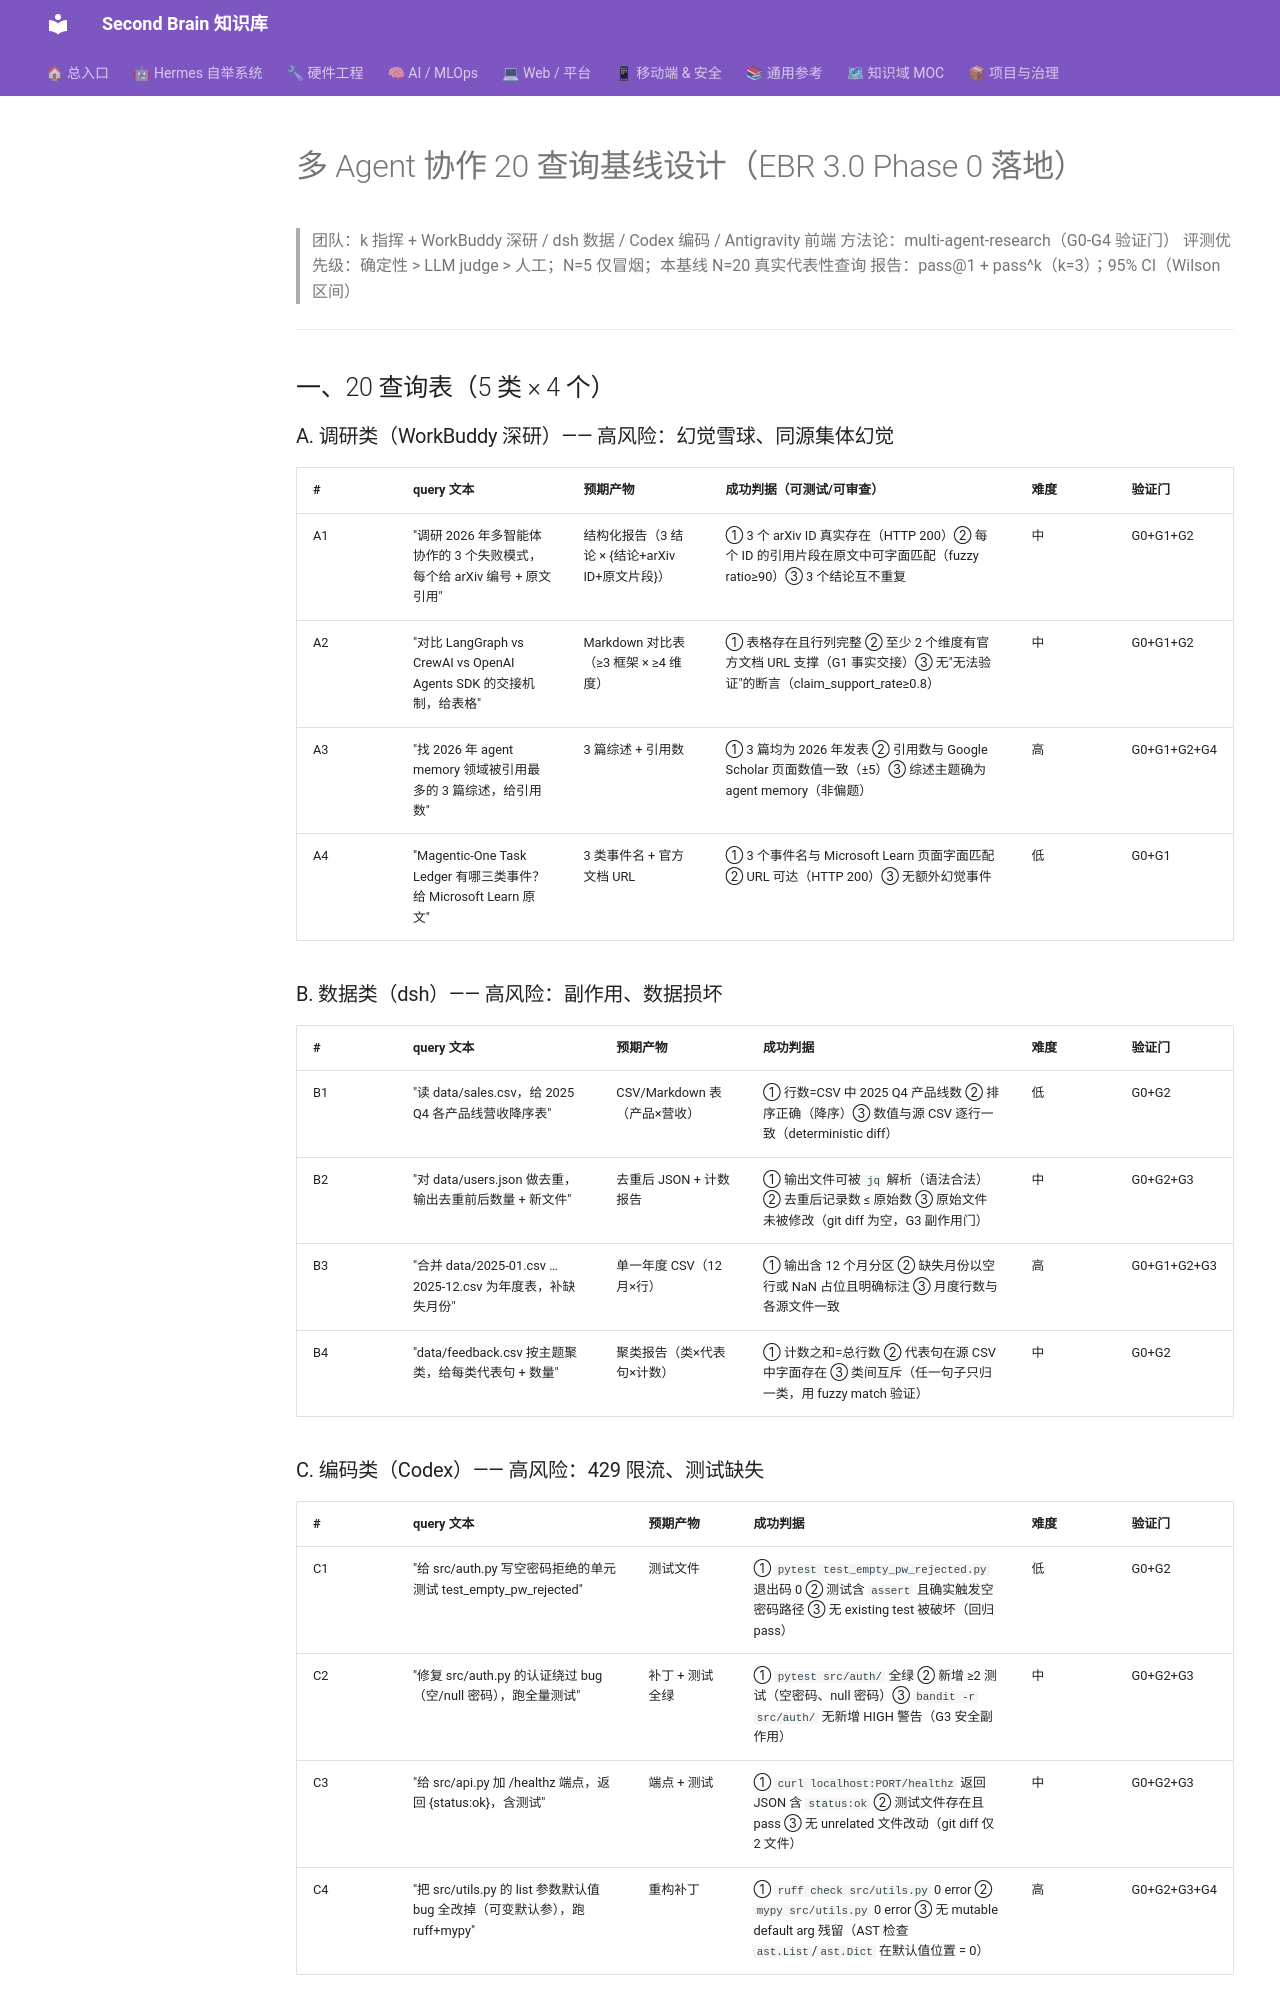

repository: mo9652962-ai/second-brain · page: kb/knowledge/Research/多Agent评测基线-20查询-2026-08-31/index.html · generator: mkdocs

---
tags: [knowledge/research]
title: "多 Agent 协作 20 查询基线设计（EBR 3.0 Phase 0 落地）"
type: note
created: 2026-09-05
updated: 2026-09-05
---

# 多 Agent 协作 20 查询基线设计（EBR 3.0 Phase 0 落地）

> 团队：k 指挥 + WorkBuddy 深研 / dsh 数据 / Codex 编码 / Antigravity 前端
> 方法论：multi-agent-research（G0-G4 验证门）
> 评测优先级：确定性 > LLM judge > 人工；N=5 仅冒烟；本基线 N=20 真实代表性查询
> 报告：pass@1 + pass^k（k=3）；95% CI（Wilson 区间）

---

## 一、20 查询表（5 类 × 4 个）

### A. 调研类（WorkBuddy 深研）—— 高风险：幻觉雪球、同源集体幻觉

| # | query 文本 | 预期产物 | 成功判据（可测试/可审查） | 难度 | 验证门 |
|---|---|---|---|---|---|
| A1 | "调研 2026 年多智能体协作的 3 个失败模式，每个给 arXiv 编号 + 原文引用" | 结构化报告（3 结论 × {结论+arXiv ID+原文片段}） | ① 3 个 arXiv ID 真实存在（HTTP 200）② 每个 ID 的引用片段在原文中可字面匹配（fuzzy ratio≥90）③ 3 个结论互不重复 | 中 | G0+G1+G2 |
| A2 | "对比 LangGraph vs CrewAI vs OpenAI Agents SDK 的交接机制，给表格" | Markdown 对比表（≥3 框架 × ≥4 维度） | ① 表格存在且行列完整 ② 至少 2 个维度有官方文档 URL 支撑（G1 事实交接）③ 无"无法验证"的断言（claim_support_rate≥0.8） | 中 | G0+G1+G2 |
| A3 | "找 2026 年 agent memory 领域被引用最多的 3 篇综述，给引用数" | 3 篇综述 + 引用数 | ① 3 篇均为 2026 年发表 ② 引用数与 Google Scholar 页面数值一致（±5）③ 综述主题确为 agent memory（非偏题） | 高 | G0+G1+G2+G4 |
| A4 | "Magentic-One Task Ledger 有哪三类事件？给 Microsoft Learn 原文" | 3 类事件名 + 官方文档 URL | ① 3 个事件名与 Microsoft Learn 页面字面匹配 ② URL 可达（HTTP 200）③ 无额外幻觉事件 | 低 | G0+G1 |

### B. 数据类（dsh）—— 高风险：副作用、数据损坏

| # | query 文本 | 预期产物 | 成功判据 | 难度 | 验证门 |
|---|---|---|---|---|---|
| B1 | "读 data/sales.csv，给 2025 Q4 各产品线营收降序表" | CSV/Markdown 表（产品×营收） | ① 行数=CSV 中 2025 Q4 产品线数 ② 排序正确（降序）③ 数值与源 CSV 逐行一致（deterministic diff） | 低 | G0+G2 |
| B2 | "对 data/users.json 做去重，输出去重前后数量 + 新文件" | 去重后 JSON + 计数报告 | ① 输出文件可被 `jq` 解析（语法合法）② 去重后记录数 ≤ 原始数 ③ 原始文件未被修改（git diff 为空，G3 副作用门） | 中 | G0+G2+G3 |
| B3 | "合并 data/2025-01.csv … 2025-12.csv 为年度表，补缺失月份" | 单一年度 CSV（12 月×行） | ① 输出含 12 个月分区 ② 缺失月份以空行或 NaN 占位且明确标注 ③ 月度行数与各源文件一致 | 高 | G0+G1+G2+G3 |
| B4 | "data/feedback.csv 按主题聚类，给每类代表句 + 数量" | 聚类报告（类×代表句×计数） | ① 计数之和=总行数 ② 代表句在源 CSV 中字面存在 ③ 类间互斥（任一句子只归一类，用 fuzzy match 验证） | 中 | G0+G2 |

### C. 编码类（Codex）—— 高风险：429 限流、测试缺失

| # | query 文本 | 预期产物 | 成功判据 | 难度 | 验证门 |
|---|---|---|---|---|---|
| C1 | "给 src/auth.py 写空密码拒绝的单元测试 test_empty_pw_rejected" | 测试文件 | ① `pytest test_empty_pw_rejected.py` 退出码 0 ② 测试含 `assert` 且确实触发空密码路径 ③ 无 existing test 被破坏（回归 pass） | 低 | G0+G2 |
| C2 | "修复 src/auth.py 的认证绕过 bug（空/null 密码），跑全量测试" | 补丁 + 测试全绿 | ① `pytest src/auth/` 全绿 ② 新增 ≥2 测试（空密码、null 密码）③ `bandit -r src/auth/` 无新增 HIGH 警告（G3 安全副作用） | 中 | G0+G2+G3 |
| C3 | "给 src/api.py 加 /healthz 端点，返回 {status:ok}，含测试" | 端点 + 测试 | ① `curl localhost:PORT/healthz` 返回 JSON 含 `status:ok` ② 测试文件存在且 pass ③ 无 unrelated 文件改动（git diff 仅 2 文件） | 中 | G0+G2+G3 |
| C4 | "把 src/utils.py 的 list 参数默认值 bug 全改掉（可变默认参），跑 ruff+mypy" | 重构补丁 | ① `ruff check src/utils.py` 0 error ② `mypy src/utils.py` 0 error ③ 无 mutable default arg 残留（AST 检查 `ast.List`/`ast.Dict` 在默认值位置 = 0） | 高 | G0+G2+G3+G4 |
